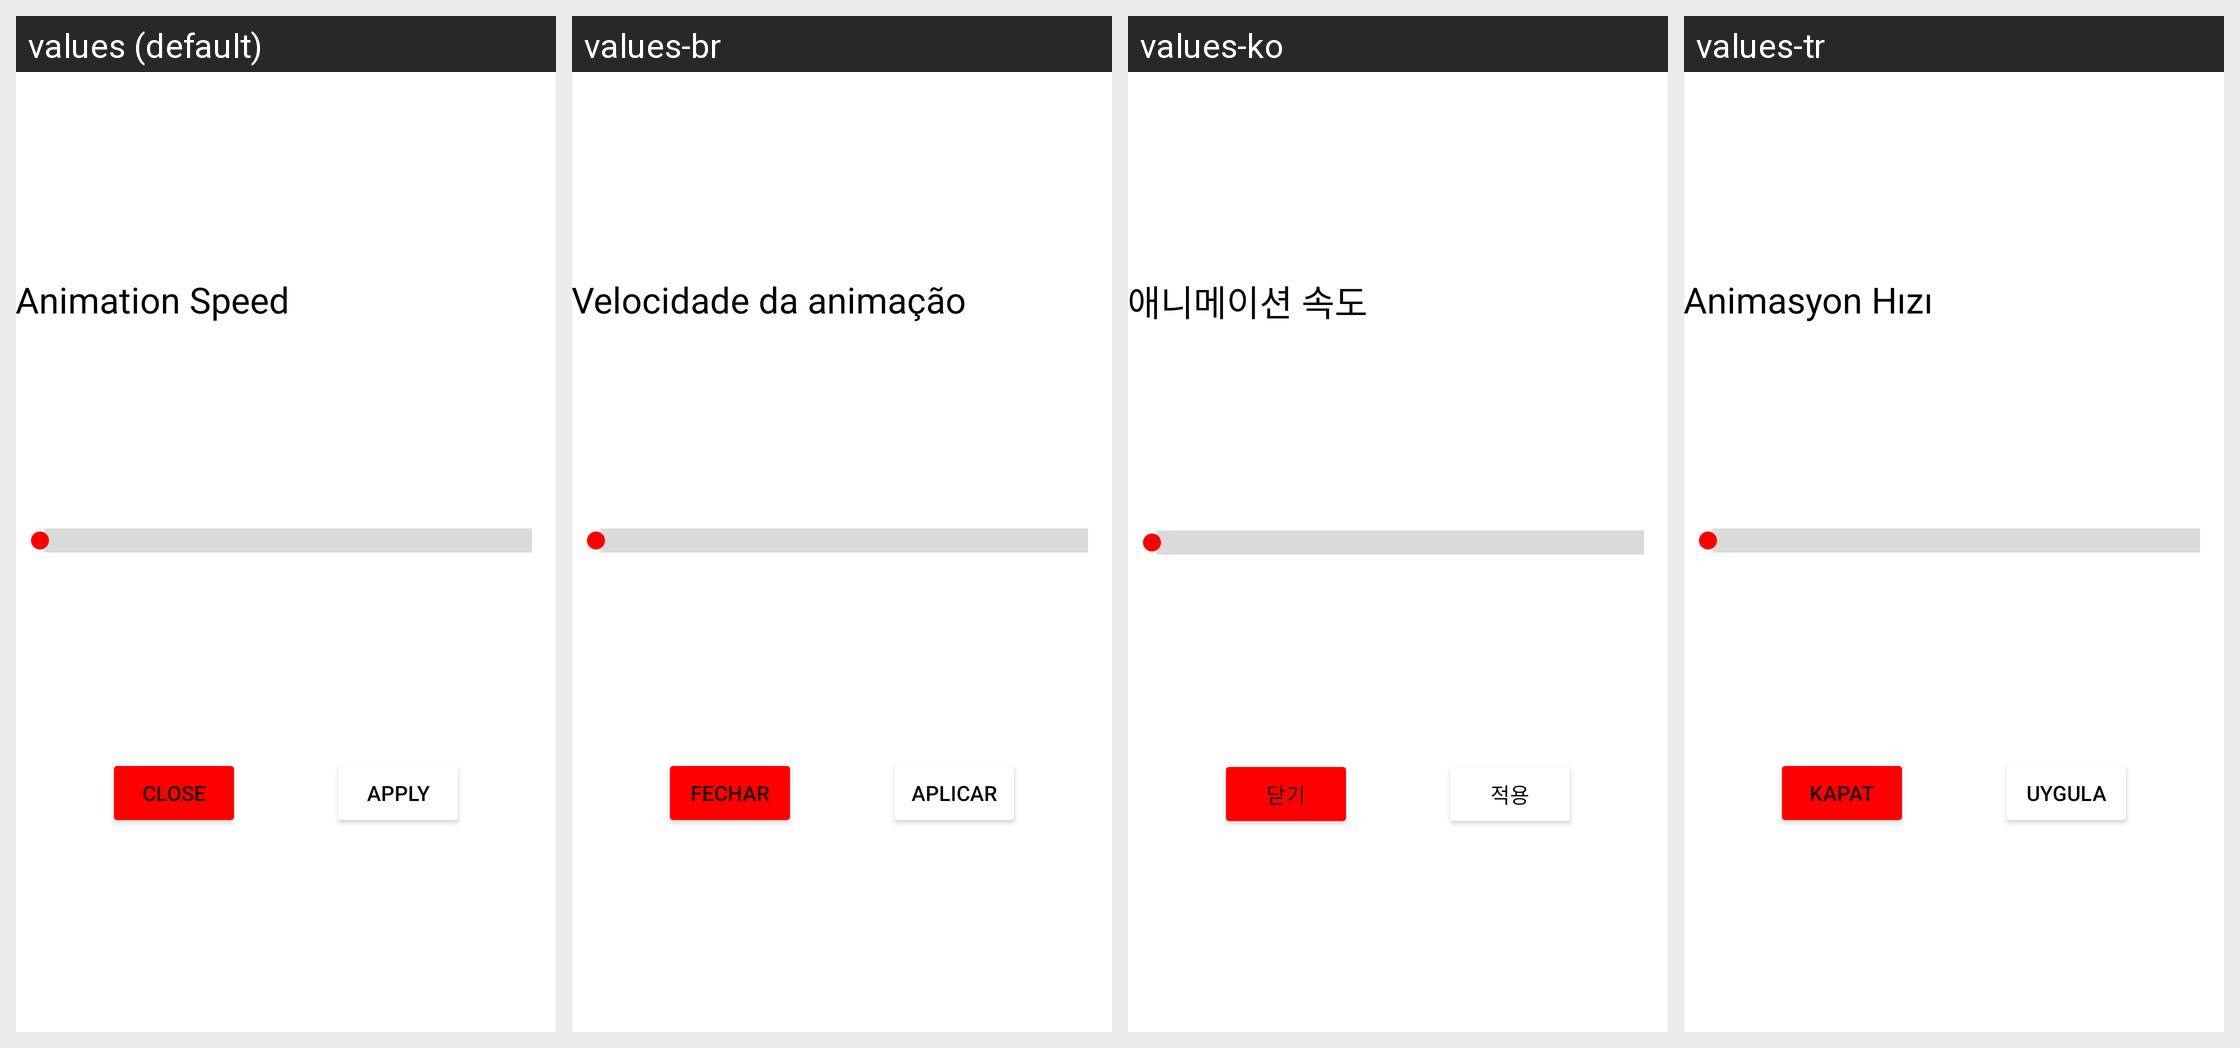

This grid shows one Android layout under several languages. Give, for every string resource on the screen, its name, the default text and each shown locale's text.
Android screen res/layout/speed_chooser_layout.xml rendered under 4 locales, left to right: values (default), values-br, values-ko, values-tr. Device: Nexus 5 (rendered at 1080×1920; each locale shown at half size, 540×960, under a caption strip naming it); theme Theme.ZipperApp.
Other locales in the repository, not shown: values-af, values-ar, values-bag, values-ca, values-de, values-es, values-fr, values-hi, values-it, values-ja, values-ky, values-mk, values-nl, values-pt, values-rom, values-ru, values-uk, values-ur.
Strings drawn on this screen, with the default value and each locale's value (text and hints the layout hard-codes, and strings that could not be matched under every locale, appear in the picture but are not listed):

animation_speed
  values: Animation Speed
  values-br: Velocidade da animação
  values-ko: 애니메이션 속도
  values-tr: Animasyon Hızı

close
  values: Close
  values-br: Fechar
  values-ko: 닫기
  values-tr: Kapat

apply
  values: Apply
  values-br: Aplicar
  values-ko: 적용
  values-tr: Uygula
